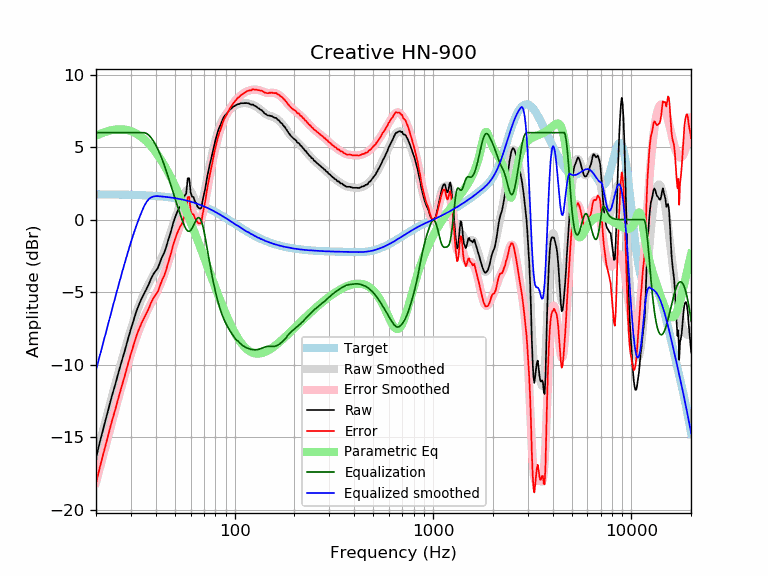

The data file committed next to this chart (first rows):
frequency, raw, error, smoothed, error_smoothed, equalization, parametric_eq, equalized_raw, equalized_smoothed, target
20, -16.43, -18.18, -16.37, -18.11, 6.00, 5.78, -10.43, -10.37, 1.74
21, -15.23, -16.98, -15.27, -17.01, 6.00, 5.92, -9.23, -9.27, 1.74
22, -14.18, -15.92, -14.22, -15.96, 6.00, 6.02, -8.18, -8.22, 1.74
23, -13.18, -14.92, -13.22, -14.96, 6.00, 6.11, -7.18, -7.22, 1.74
24, -12.20, -13.94, -12.26, -14.00, 6.00, 6.17, -6.20, -6.26, 1.74
25, -11.37, -13.11, -11.36, -13.09, 6.00, 6.21, -5.37, -5.36, 1.73
26, -10.51, -12.24, -10.50, -12.23, 6.00, 6.23, -4.51, -4.50, 1.73
27, -9.72, -11.45, -9.69, -11.41, 6.00, 6.23, -3.72, -3.69, 1.73
28, -8.99, -10.72, -8.92, -10.65, 6.00, 6.21, -2.99, -2.92, 1.72
29, -8.22, -9.94, -8.21, -9.93, 6.00, 6.16, -2.22, -2.21, 1.72
30, -7.53, -9.25, -7.55, -9.26, 6.00, 6.10, -1.53, -1.55, 1.71
31, -6.90, -8.61, -6.94, -8.65, 6.00, 6.02, -0.90, -0.94, 1.71
32, -6.29, -7.99, -6.39, -8.09, 6.00, 5.93, -0.29, -0.39, 1.70
33, -5.83, -7.53, -5.89, -7.59, 6.00, 5.82, 0.17, 0.11, 1.70
34, -5.42, -7.11, -5.45, -7.14, 6.00, 5.69, 0.58, 0.55, 1.69
35, -5.08, -6.76, -5.06, -6.74, 6.00, 5.55, 0.92, 0.94, 1.68
36, -4.76, -6.44, -4.71, -6.38, 5.94, 5.39, 1.18, 1.23, 1.67
37, -4.41, -6.08, -4.39, -6.05, 5.82, 5.22, 1.40, 1.43, 1.66
38, -4.03, -5.69, -4.09, -5.74, 5.63, 5.04, 1.60, 1.54, 1.65
39, -3.74, -5.39, -3.80, -5.45, 5.41, 4.86, 1.66, 1.60, 1.64
40, -3.53, -5.17, -3.52, -5.16, 5.14, 4.66, 1.61, 1.62, 1.63
41, -3.33, -4.96, -3.23, -4.85, 4.85, 4.45, 1.52, 1.62, 1.62
42, -2.95, -4.56, -2.92, -4.53, 4.53, 4.24, 1.58, 1.61, 1.61
43, -2.59, -4.19, -2.60, -4.19, 4.19, 4.01, 1.60, 1.60, 1.60
44, -2.32, -3.91, -2.24, -3.83, 3.83, 3.79, 1.50, 1.58, 1.58
45, -1.96, -3.53, -1.87, -3.44, 3.44, 3.55, 1.48, 1.57, 1.57
46, -1.51, -3.07, -1.49, -3.04, 3.04, 3.32, 1.53, 1.55, 1.55
47, -1.11, -2.65, -1.10, -2.64, 2.64, 3.08, 1.52, 1.54, 1.54
48, -0.69, -2.21, -0.72, -2.24, 2.24, 2.83, 1.54, 1.52, 1.52
49, -0.22, -1.73, -0.34, -1.85, 1.85, 2.59, 1.62, 1.50, 1.50
50, 0.13, -1.36, 0.01, -1.47, 1.47, 2.34, 1.60, 1.48, 1.48
51, 0.45, -1.02, 0.35, -1.11, 1.11, 2.09, 1.56, 1.46, 1.46
52, 0.68, -0.77, 0.68, -0.76, 0.76, 1.83, 1.44, 1.44, 1.44
53, 0.92, -0.50, 1.00, -0.42, 0.42, 1.58, 1.34, 1.42, 1.42
54, 1.07, -0.33, 1.31, -0.09, 0.09, 1.33, 1.16, 1.40, 1.40
55, 1.34, -0.04, 1.59, 0.21, -0.21, 1.08, 1.13, 1.38, 1.38
56, 1.66, 0.31, 1.82, 0.47, -0.47, 0.82, 1.19, 1.35, 1.35
57, 1.82, 0.49, 1.99, 0.67, -0.67, 0.57, 1.15, 1.33, 1.33
58, 2.86, 1.56, 2.09, 0.79, -0.79, 0.32, 2.07, 1.30, 1.30
59, 2.85, 1.57, 2.08, 0.81, -0.81, 0.07, 2.04, 1.27, 1.27
60, 1.87, 0.62, 1.98, 0.74, -0.74, -0.18, 1.13, 1.24, 1.24
61, 1.59, 0.37, 1.81, 0.59, -0.59, -0.43, 0.99, 1.22, 1.22
62, 1.56, 0.37, 1.58, 0.40, -0.40, -0.68, 1.16, 1.19, 1.19
63, 1.27, 0.11, 1.34, 0.19, -0.19, -0.92, 1.08, 1.16, 1.16
64, 1.12, -0.01, 1.13, 0.01, -0.01, -1.17, 1.11, 1.12, 1.12
65, 0.90, -0.19, 0.98, -0.11, 0.11, -1.41, 1.01, 1.09, 1.09
66, 0.80, -0.26, 0.92, -0.14, 0.14, -1.65, 0.94, 1.06, 1.06
67, 0.76, -0.27, 0.96, -0.06, 0.06, -1.89, 0.82, 1.02, 1.02
68, 0.83, -0.16, 1.12, 0.13, -0.13, -2.12, 0.70, 0.99, 0.99
69, 1.35, 0.39, 1.37, 0.41, -0.41, -2.35, 0.93, 0.95, 0.95
70, 1.75, 0.83, 1.70, 0.78, -0.78, -2.58, 0.97, 0.92, 0.92
71, 2.12, 1.24, 2.09, 1.21, -1.21, -2.81, 0.91, 0.88, 0.88
72, 2.61, 1.76, 2.51, 1.67, -1.67, -3.03, 0.94, 0.84, 0.84
73, 3.10, 2.29, 2.95, 2.14, -2.14, -3.25, 0.95, 0.81, 0.81
74, 3.45, 2.68, 3.38, 2.61, -2.61, -3.47, 0.84, 0.77, 0.77
75, 3.84, 3.11, 3.79, 3.06, -3.06, -3.69, 0.77, 0.73, 0.73
76, 4.16, 3.47, 4.18, 3.49, -3.49, -3.90, 0.67, 0.69, 0.69
77, 4.51, 3.86, 4.55, 3.89, -3.89, -4.10, 0.61, 0.65, 0.65
78, 4.87, 4.26, 4.88, 4.27, -4.27, -4.31, 0.59, 0.61, 0.61
79, 5.22, 4.65, 5.20, 4.63, -4.63, -4.51, 0.59, 0.57, 0.57
... 553 more rows
